Labelled photos from "naruto handsign data", an image-classification folder in ericwang10/naruto-hand-signs-identifier. The possible labels are: bird hand sign, boar hand sign, dog hand sign, dragon hand sign, hare hand sign, horse hand sign, monkey hand sign.

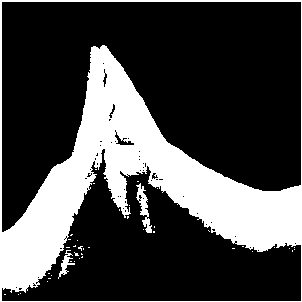
Label: bird hand sign

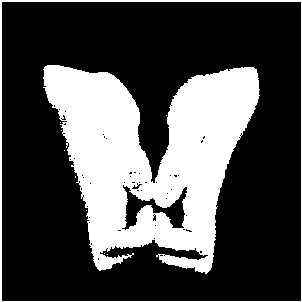
Label: boar hand sign

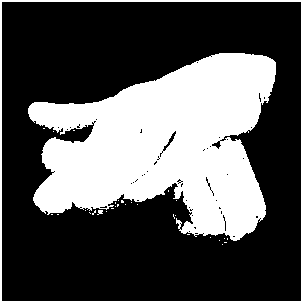
Label: dog hand sign

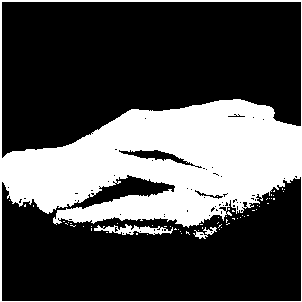
Label: monkey hand sign

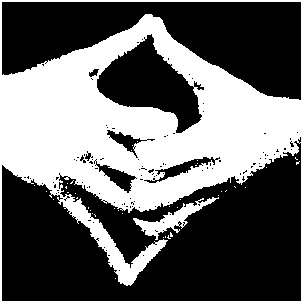
Label: dragon hand sign

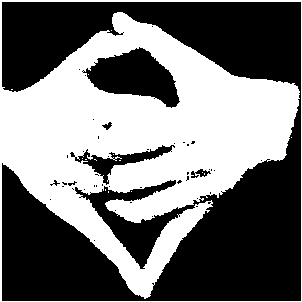
Label: dragon hand sign
